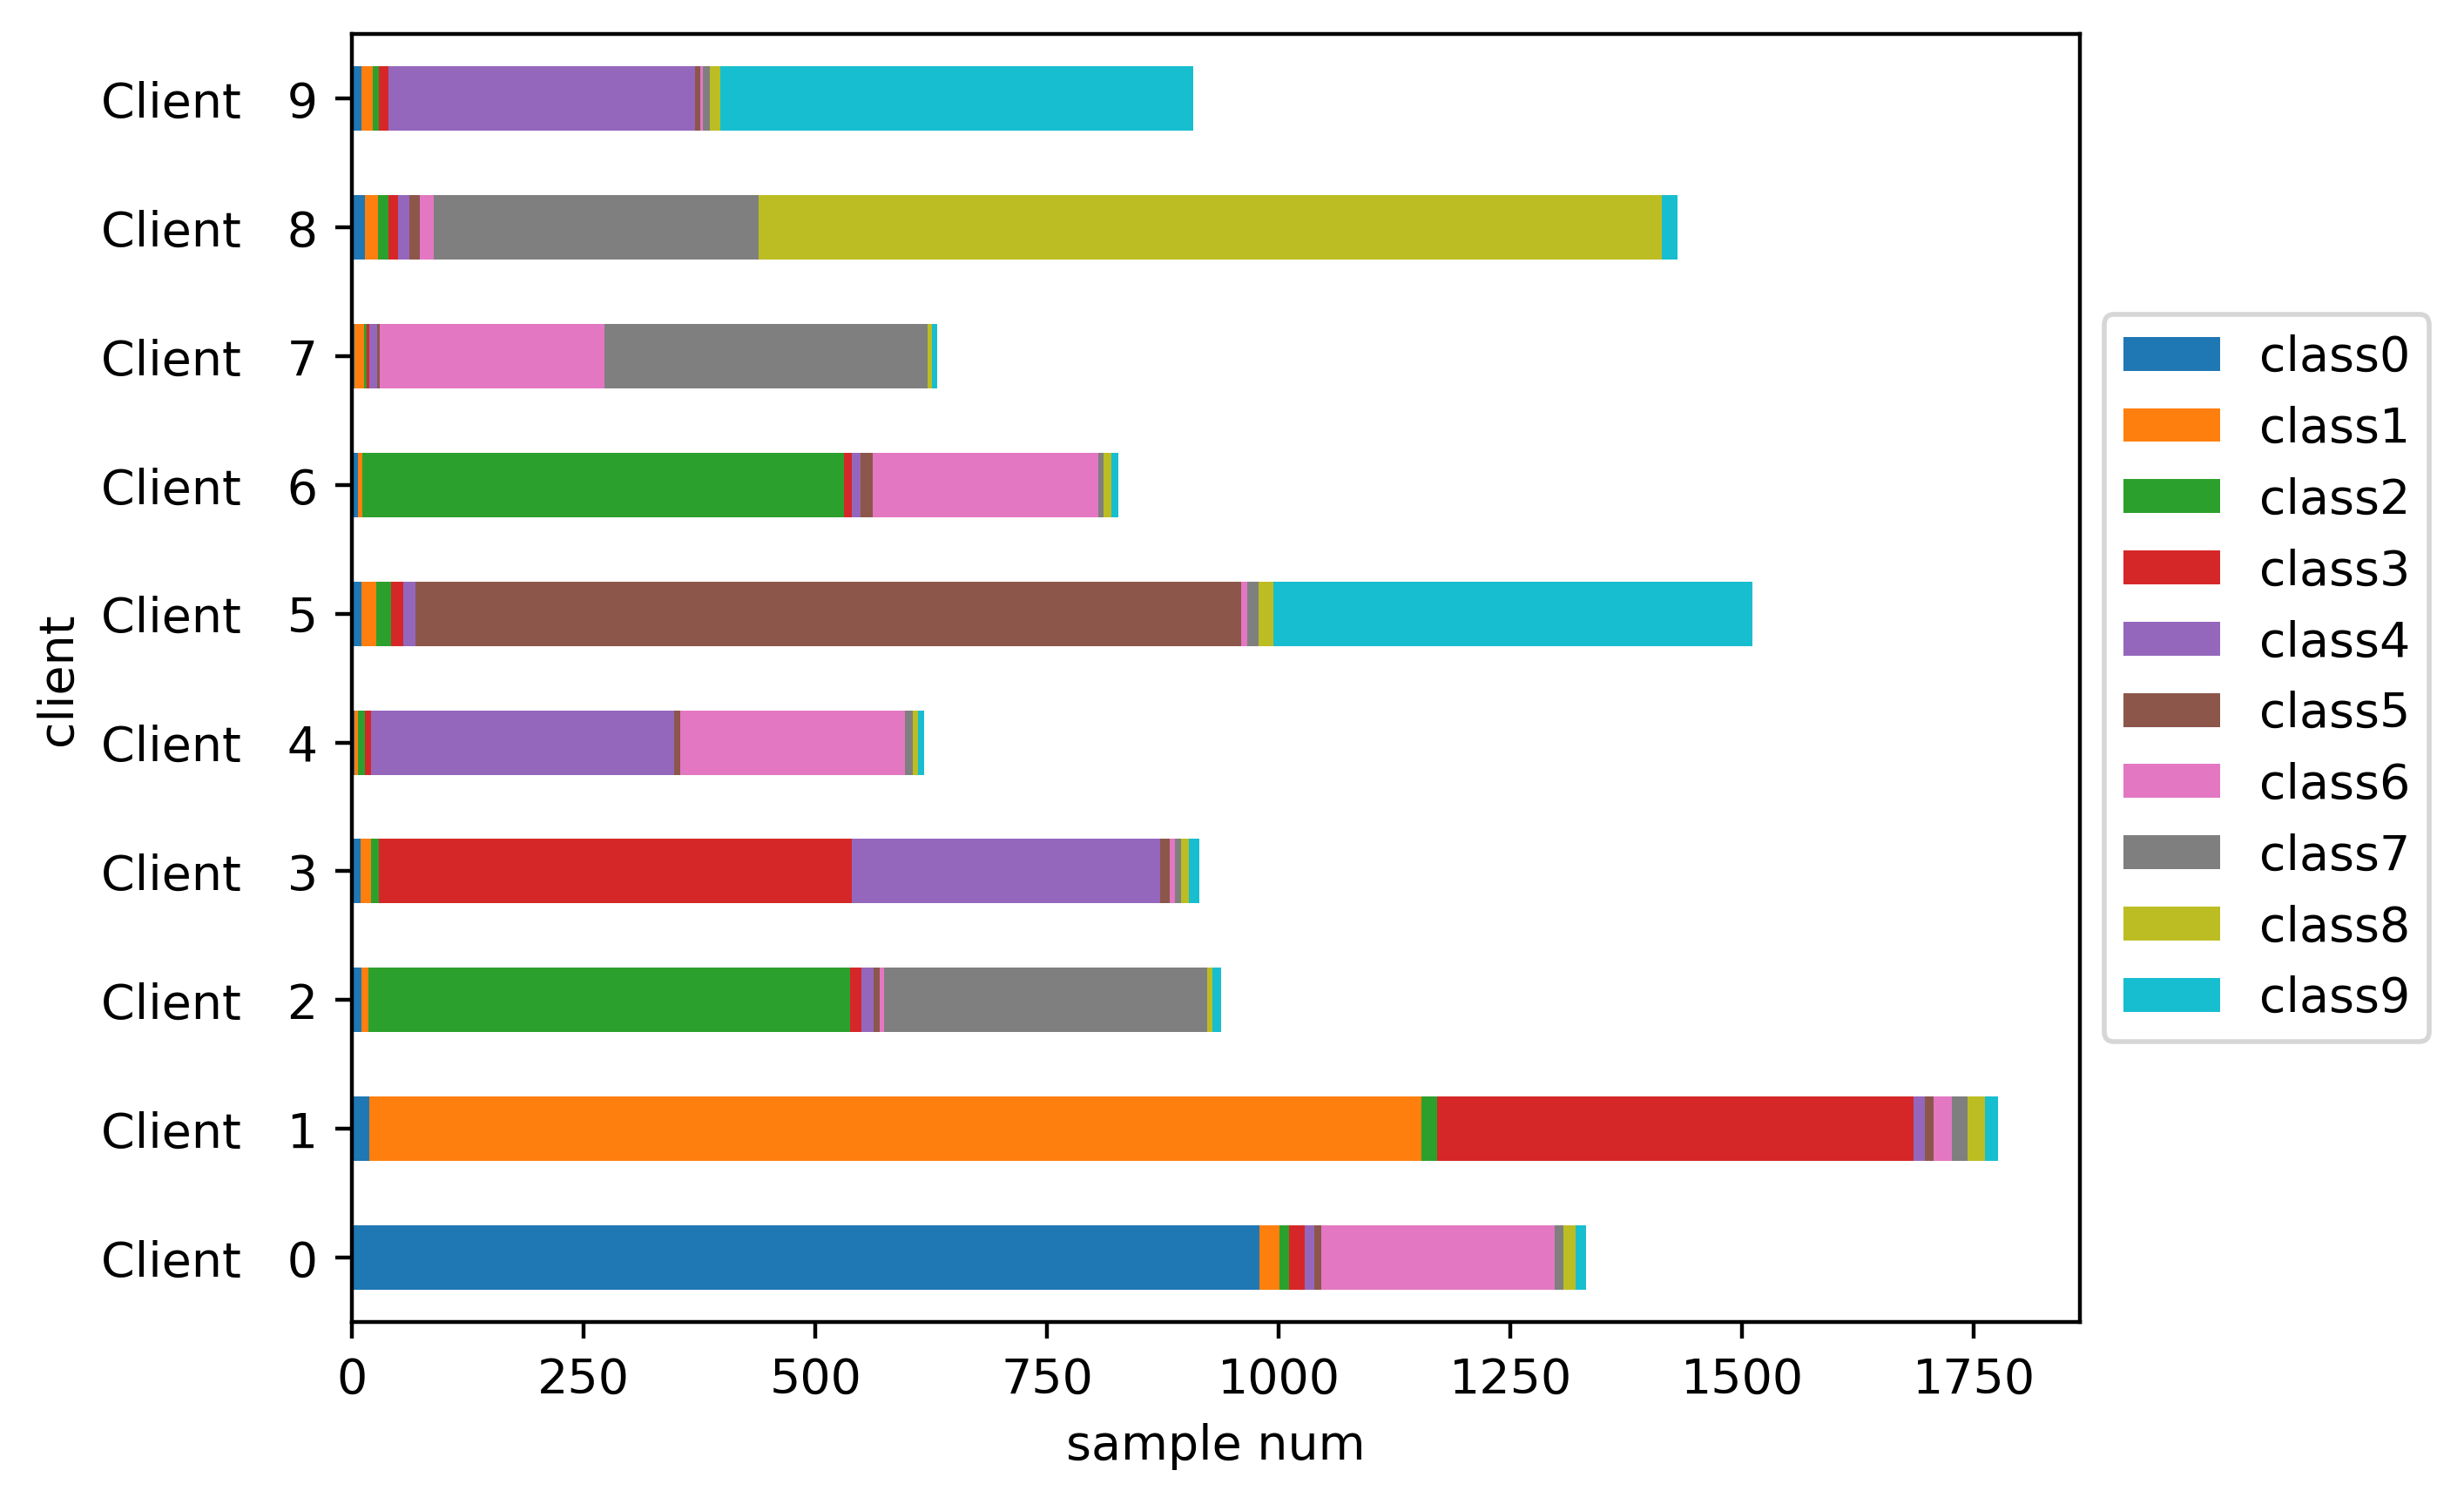

The table this chart was drawn from, first rows:
Class frequencies:
client, class0, class1, class2, class3, class4, class5, class6, class7, class8, class9, Amount
Client   0, 0.732, 0.017, 0.008, 0.013, 0.008, 0.006, 0.189, 0.007, 0.010, 0.009, 1338
Client   1, 0.011, 0.638, 0.010, 0.289, 0.007, 0.006, 0.011, 0.010, 0.011, 0.008, 1780
Client   2, 0.011, 0.009, 0.552, 0.014, 0.014, 0.007, 0.006, 0.371, 0.006, 0.011, 941
Client   3, 0.010, 0.012, 0.010, 0.557, 0.364, 0.011, 0.007, 0.008, 0.009, 0.013, 917
Client   4, 0.006, 0.006, 0.013, 0.011, 0.527, 0.011, 0.391, 0.013, 0.011, 0.010, 624
Client   5, 0.007, 0.011, 0.011, 0.009, 0.009, 0.588, 0.005, 0.008, 0.011, 0.341, 1517
Client   6, 0.008, 0.007, 0.625, 0.010, 0.013, 0.016, 0.293, 0.008, 0.010, 0.010, 832
Client   7, 0.006, 0.017, 0.005, 0.005, 0.014, 0.005, 0.382, 0.550, 0.008, 0.008, 636
Client   8, 0.010, 0.010, 0.008, 0.008, 0.009, 0.008, 0.011, 0.245, 0.679, 0.012, 1435
Client   9, 0.011, 0.014, 0.008, 0.011, 0.363, 0.007, 0.004, 0.008, 0.013, 0.561, 912
